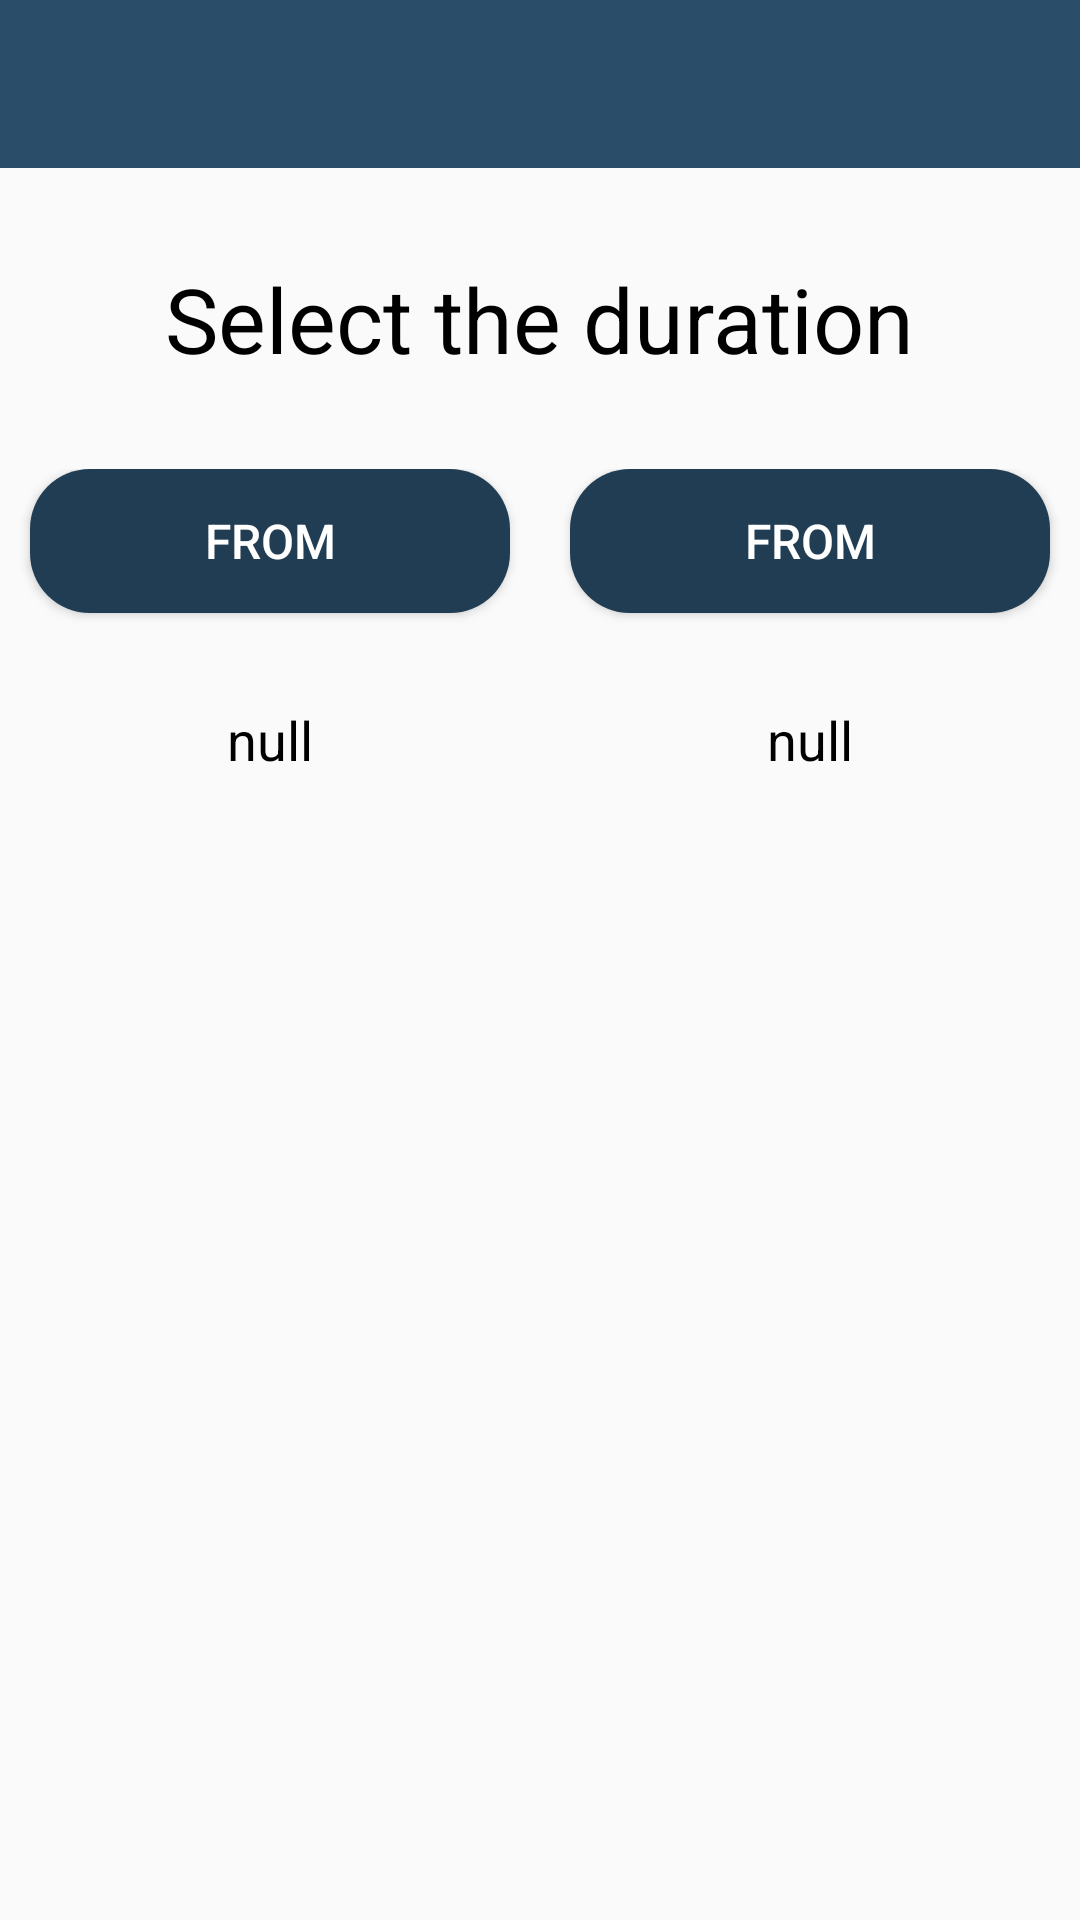

Here is an Android app screen rendered from its layout file. Give the layout XML and the strings, colors and styles it references.
<!-- AndroidManifest.xml: application theme AppTheme -->
<!-- res/layout/create_event.xml -->
<?xml version="1.0" encoding="utf-8"?>
<RelativeLayout xmlns:android="http://schemas.android.com/apk/res/android"
    xmlns:app="http://schemas.android.com/apk/res-auto"
    android:orientation="vertical" android:layout_width="match_parent"
    android:layout_height="match_parent">

    <android.support.design.widget.AppBarLayout
        android:id="@+id/appBarLayout"
        android:layout_width="match_parent"
        android:layout_height="wrap_content">

        <android.support.v7.widget.Toolbar
            android:id="@+id/toolbar"
            android:layout_width="match_parent"
            android:layout_height="?attr/actionBarSize"
            android:background="@color/colorPrimary"
            app:layout_scrollFlags="scroll|enterAlways" />

    </android.support.design.widget.AppBarLayout>

    <TextView
        android:layout_centerHorizontal="true"
        android:id="@+id/tv"
        android:layout_width="wrap_content"
        android:layout_height="wrap_content"
        android:layout_below="@+id/appBarLayout"
        android:layout_marginTop="30dp"
        android:textColor="@color/black"
        android:textSize="30sp"
        android:text="Select the duration"/>

    <LinearLayout
        android:id="@+id/llbtns"
        android:layout_width="match_parent"
        android:layout_height="wrap_content"
        android:layout_centerHorizontal="true"
        android:layout_below="@+id/tv"
        android:weightSum="2"
        android:layout_marginTop="30dp">

        <LinearLayout
            android:layout_width="0dp"
            android:layout_height="wrap_content"
            android:orientation="vertical"
            android:layout_weight="1">
            <Button
                android:background="@drawable/exit_btn"
                android:padding="10dp"
                android:id="@+id/bFrom"
                android:layout_width="match_parent"
                android:layout_height="wrap_content"
                android:layout_weight="1"
                android:textColor="@color/white"
                android:textSize="16sp"
                android:layout_marginRight="10dp"
                android:layout_marginLeft="10dp"
                android:text="From"/>

            <TextView
                android:id="@+id/tvTimeFrom"
                android:layout_width="wrap_content"
                android:layout_height="wrap_content"
                android:textSize="18sp"
                android:layout_gravity="center"
                android:layout_below="@id/bFrom"
                android:layout_marginTop="30dp"
                android:textColor="@color/black"
                android:text="null"/>

        </LinearLayout>

        <LinearLayout
        android:layout_width="0dp"
        android:layout_height="wrap_content"
        android:orientation="vertical"
        android:layout_weight="1">

        <Button
            android:background="@drawable/exit_btn"
            android:padding="10dp"
            android:id="@+id/bTo"
            android:layout_width="match_parent"
            android:layout_height="wrap_content"
            android:layout_weight="1"
            android:textColor="@color/white"
            android:textSize="16sp"
            android:layout_marginRight="10dp"
            android:layout_marginLeft="10dp"
            android:text="From"/>

        <TextView
            android:id="@+id/tvTimeTo"
            android:layout_width="wrap_content"
            android:layout_height="wrap_content"
            android:textSize="18sp"
            android:layout_gravity="center"
            android:layout_below="@id/bTo"
            android:layout_marginTop="30dp"
            android:textColor="@color/black"
            android:text="null"/>

        </LinearLayout>

    </LinearLayout>


</RelativeLayout>
<!-- resources referenced by this layout -->
<resources>
  <color name="black">#000</color>
  <color name="colorPrimary">#2a4d69</color>
  <color name="white">#fff</color>
  <!-- drawable exit_btn (drawable) -->
  <?xml version="1.0" encoding="utf-8"?>
  <selector xmlns:android="http://schemas.android.com/apk/res/android">
      <item android:state_pressed="true" android:drawable="@drawable/exit_hover"></item>
      <item android:drawable="@drawable/exit_pressed"></item>
  </selector>
  <style name="AppTheme" parent="Theme.AppCompat.Light.NoActionBar">
          
          <item name="colorPrimary">@color/colorPrimary</item>
          <item name="colorPrimaryDark">@color/colorPrimaryDark</item>
          <item name="colorAccent">@color/colorAccent</item>
      </style>
  <!-- drawable exit_hover (drawable) -->
  <?xml version="1.0" encoding="utf-8"?>
  <shape xmlns:android="http://schemas.android.com/apk/res/android"
      android:shape="rectangle">
      <solid android:color="@color/exit_hover" />
      <corners android:radius="20dp" />
  </shape>
  <!-- drawable exit_pressed (drawable) -->
  <?xml version="1.0" encoding="utf-8"?>
  <shape xmlns:android="http://schemas.android.com/apk/res/android"
      android:shape="rectangle">
      <solid android:color="@color/exit_pressed" />
      <corners android:radius="20dp" />
  </shape>
  <color name="colorPrimaryDark">#1d3549</color>
  <color name="colorAccent">#2a4d69</color>
  <color name="exit_hover">#2a4d69</color>
  <color name="exit_pressed">#213d54</color>
</resources>
